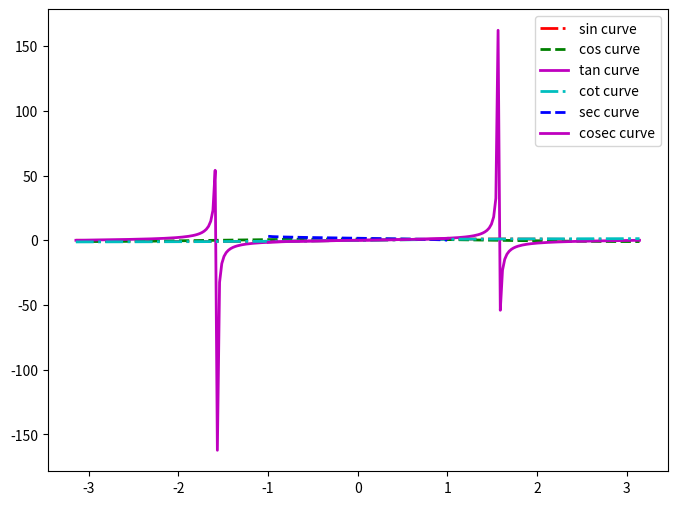

Reproduce this figure in Python.
# creating of all graphs into one graph-

import numpy as np
import matplotlib.pyplot as plt

a = np.linspace(-np.pi, np.pi, 256, endpoint=True)

plt.figure(figsize=(8, 6), dpi=80)

plt.plot(a, np.sin(a), color='r', linewidth=2, linestyle='-.', label="sin curve")
plt.plot(a, np.cos(a), color='g', linewidth=2, linestyle='--', label="cos curve")

plt.plot(a, np.tan(a), color='m', linewidth=2, linestyle='-', label="tan curve")
plt.plot(a, np.arctan(a), color='c', linewidth=2, linestyle='-.', label="cot curve")

plt.plot(a, np.arccos(a), color='b', linewidth=2, linestyle='--', label="sec curve")
plt.plot(a, np.arcsin(a), color='m', linewidth=2, linestyle='-', label="cosec curve")

plt.legend(loc="upper right")
plt.show()

